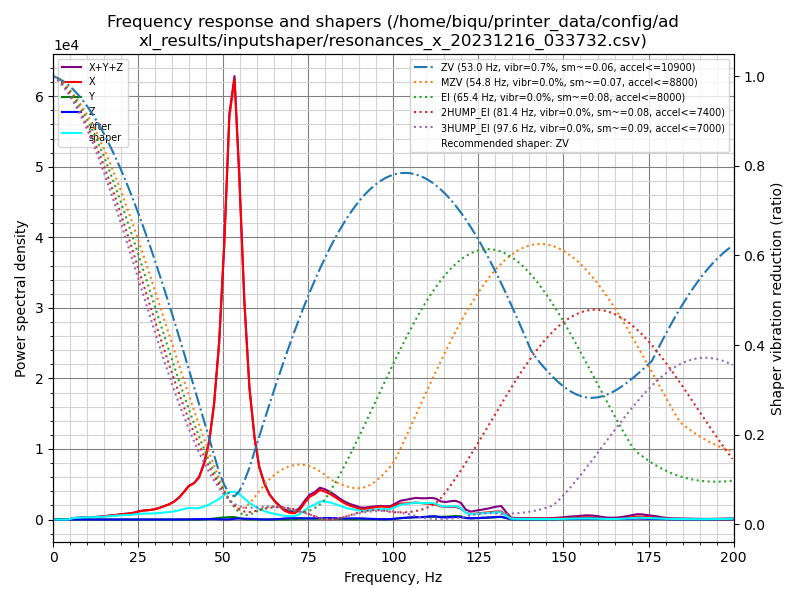

The data file committed next to this chart (first rows):
freq, psd_x, psd_y, psd_z, psd_xyz
0.0, 6.931e+02, 3.984e+01, 2.744e+01, 7.604e+02
1.5, 4.372e+02, 1.455e+02, 9.948e+01, 6.822e+02
3.0, 6.616e+01, 1.520e+02, 1.015e+02, 3.197e+02
4.4, 2.772e+02, 1.506e+02, 1.066e+02, 5.344e+02
5.9, 1.043e+03, 1.590e+02, 1.144e+02, 1.316e+03
7.4, 1.781e+03, 1.706e+02, 1.074e+02, 2.059e+03
8.9, 2.595e+03, 1.681e+02, 1.018e+02, 2.864e+03
10.4, 3.469e+03, 1.740e+02, 1.096e+02, 3.753e+03
11.8, 3.959e+03, 1.832e+02, 1.048e+02, 4.247e+03
13.3, 5.055e+03, 1.707e+02, 9.831e+01, 5.324e+03
14.8, 6.735e+03, 1.636e+02, 9.676e+01, 6.995e+03
16.3, 8.537e+03, 1.675e+02, 9.829e+01, 8.803e+03
17.8, 1.082e+04, 1.593e+02, 1.016e+02, 1.108e+04
19.2, 1.334e+04, 1.659e+02, 1.204e+02, 1.363e+04
20.7, 1.628e+04, 1.745e+02, 1.375e+02, 1.659e+04
22.2, 1.875e+04, 1.722e+02, 1.338e+02, 1.905e+04
23.7, 2.275e+04, 1.593e+02, 1.171e+02, 2.302e+04
25.1, 2.883e+04, 1.736e+02, 1.374e+02, 2.914e+04
26.6, 3.404e+04, 1.719e+02, 2.001e+02, 3.441e+04
28.1, 3.740e+04, 1.702e+02, 2.378e+02, 3.781e+04
29.6, 4.264e+04, 1.875e+02, 2.472e+02, 4.308e+04
31.1, 5.076e+04, 1.733e+02, 1.911e+02, 5.113e+04
32.5, 6.132e+04, 1.619e+02, 1.813e+02, 6.166e+04
34.0, 7.269e+04, 1.942e+02, 2.329e+02, 7.312e+04
35.5, 8.973e+04, 2.930e+02, 3.610e+02, 9.039e+04
37.0, 1.153e+05, 3.777e+02, 5.947e+02, 1.163e+05
38.5, 1.514e+05, 4.810e+02, 8.843e+02, 1.527e+05
39.9, 1.898e+05, 5.648e+02, 1.216e+03, 1.916e+05
41.4, 2.130e+05, 3.794e+02, 1.551e+03, 2.149e+05
42.9, 2.575e+05, 4.173e+02, 2.103e+03, 2.600e+05
44.4, 3.546e+05, 1.175e+03, 2.971e+03, 3.588e+05
45.9, 5.111e+05, 3.024e+03, 3.625e+03, 5.178e+05
47.3, 7.713e+05, 6.715e+03, 3.189e+03, 7.812e+05
48.8, 1.223e+06, 1.200e+04, 1.829e+03, 1.236e+06
50.3, 1.965e+06, 1.528e+04, 9.815e+02, 1.981e+06
51.8, 2.965e+06, 1.810e+04, 1.767e+03, 2.985e+06
53.3, 3.331e+06, 1.892e+04, 5.951e+03, 3.356e+06
54.7, 2.662e+06, 1.036e+04, 7.974e+03, 2.680e+06
56.2, 1.733e+06, 3.712e+03, 7.015e+03, 1.744e+06
57.7, 1.073e+06, 1.388e+03, 6.656e+03, 1.081e+06
59.2, 6.824e+05, 1.002e+03, 4.917e+03, 6.883e+05
60.6, 4.475e+05, 1.057e+03, 2.212e+03, 4.508e+05
62.1, 3.163e+05, 8.355e+02, 1.203e+03, 3.184e+05
63.6, 2.245e+05, 9.332e+02, 1.235e+03, 2.267e+05
65.1, 1.691e+05, 1.306e+03, 2.797e+03, 1.733e+05
66.6, 1.216e+05, 1.267e+03, 6.703e+03, 1.296e+05
68.0, 8.492e+04, 1.766e+03, 1.028e+04, 9.696e+04
69.5, 6.571e+04, 2.948e+03, 1.327e+04, 8.192e+04
71.0, 6.323e+04, 4.894e+03, 1.375e+04, 8.187e+04
72.5, 1.001e+05, 7.610e+03, 1.404e+04, 1.218e+05
74.0, 1.786e+05, 8.867e+03, 1.324e+04, 2.007e+05
75.4, 2.436e+05, 9.039e+03, 1.248e+04, 2.651e+05
76.9, 2.771e+05, 9.549e+03, 1.316e+04, 2.998e+05
78.4, 3.288e+05, 9.121e+03, 1.631e+04, 3.542e+05
79.9, 3.172e+05, 8.374e+03, 1.781e+04, 3.434e+05
81.4, 2.943e+05, 7.382e+03, 1.752e+04, 3.192e+05
82.8, 2.653e+05, 6.650e+03, 1.639e+04, 2.884e+05
84.3, 2.285e+05, 6.638e+03, 1.470e+04, 2.499e+05
85.8, 1.955e+05, 6.282e+03, 1.383e+04, 2.156e+05
87.3, 1.718e+05, 5.703e+03, 1.421e+04, 1.917e+05
... 76 more rows
